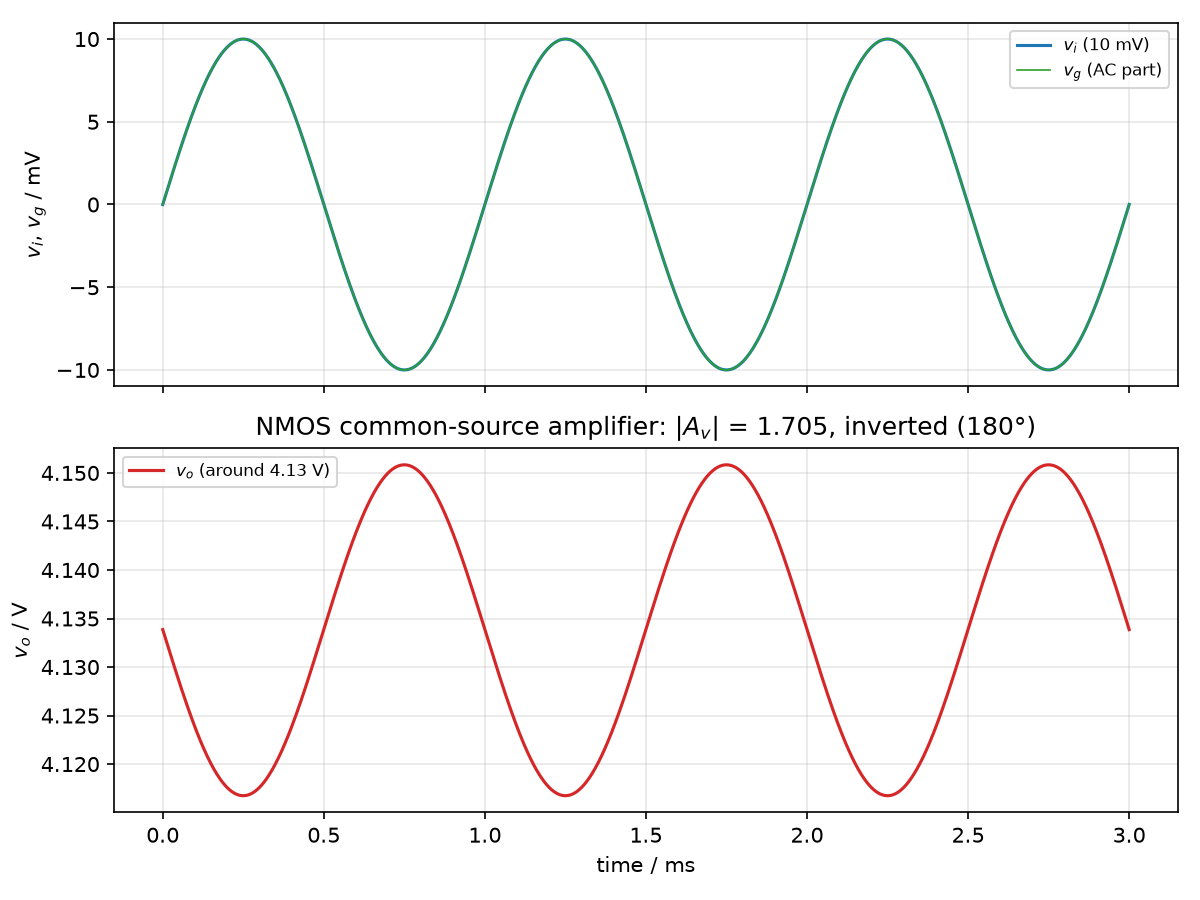

The file beside this chart, header and first rows:
time_s, vi_V, vg_V, vo_V
0.0, 0.0, 2.0, 4.134
1e-08, 6.283185303045418e-07, 2, 4.134
2e-08, 1.2566370581285812e-06, 2, 4.134
4e-08, 2.5132740964131456e-06, 2, 4.134
8e-08, 5.0265480340741565e-06, 2, 4.134
1.6e-07, 1.00530947981313e-05, 2, 4.134
3.2e-07, 2.0106179436128425e-05, 2, 4.134
6.4e-07, 4.021227759124506e-05, 2, 4.134
1.28e-06, 8.042390493636727e-05, 2, 4.134
2.28e-06, 0.0001433, 2, 4.134
3.28e-06, 0.0002061, 2, 4.134
4.28e-06, 0.0002689, 2, 4.133
5.279999999999999e-06, 0.0003317, 2, 4.133
6.279999999999999e-06, 0.0003945, 2, 4.133
7.279999999999999e-06, 0.0004573, 2, 4.133
8.279999999999999e-06, 0.00052, 2.001, 4.133
9.28e-06, 0.0005827, 2.001, 4.133
1.028e-05, 0.0006455, 2.001, 4.133
1.128e-05, 0.0007082, 2.001, 4.133
1.2280000000000001e-05, 0.0007708, 2.001, 4.133
1.3280000000000002e-05, 0.0008334, 2.001, 4.132
1.4280000000000002e-05, 0.000896, 2.001, 4.132
1.5280000000000003e-05, 0.0009586, 2.001, 4.132
1.6280000000000003e-05, 0.001021, 2.001, 4.132
1.7280000000000004e-05, 0.001084, 2.001, 4.132
1.8280000000000005e-05, 0.001146, 2.001, 4.132
1.9280000000000005e-05, 0.001208, 2.001, 4.132
2.0280000000000006e-05, 0.001271, 2.001, 4.132
2.1280000000000006e-05, 0.001333, 2.001, 4.132
2.2280000000000007e-05, 0.001395, 2.001, 4.131
2.3280000000000008e-05, 0.001458, 2.001, 4.131
2.4280000000000008e-05, 0.00152, 2.002, 4.131
2.528000000000001e-05, 0.001582, 2.002, 4.131
2.628000000000001e-05, 0.001644, 2.002, 4.131
2.728000000000001e-05, 0.001706, 2.002, 4.131
2.828000000000001e-05, 0.001768, 2.002, 4.131
2.928000000000001e-05, 0.001829, 2.002, 4.131
3.028000000000001e-05, 0.001891, 2.002, 4.131
3.128000000000001e-05, 0.001953, 2.002, 4.131
3.228000000000001e-05, 0.002014, 2.002, 4.13
3.328000000000001e-05, 0.002076, 2.002, 4.13
3.4280000000000004e-05, 0.002137, 2.002, 4.13
3.528e-05, 0.002199, 2.002, 4.13
3.628e-05, 0.00226, 2.002, 4.13
3.7279999999999995e-05, 0.002321, 2.002, 4.13
3.827999999999999e-05, 0.002382, 2.002, 4.13
3.927999999999999e-05, 0.002443, 2.002, 4.13
4.027999999999999e-05, 0.002504, 2.003, 4.13
4.1279999999999984e-05, 0.002565, 2.003, 4.129
4.227999999999998e-05, 0.002625, 2.003, 4.129
4.327999999999998e-05, 0.002686, 2.003, 4.129
4.4279999999999976e-05, 0.002746, 2.003, 4.129
4.527999999999997e-05, 0.002807, 2.003, 4.129
4.627999999999997e-05, 0.002867, 2.003, 4.129
4.727999999999997e-05, 0.002927, 2.003, 4.129
4.8279999999999965e-05, 0.002987, 2.003, 4.129
4.927999999999996e-05, 0.003047, 2.003, 4.129
5.027999999999996e-05, 0.003107, 2.003, 4.129
5.1279999999999956e-05, 0.003167, 2.003, 4.128
5.2279999999999953e-05, 0.003226, 2.003, 4.128
... 2,948 more rows
